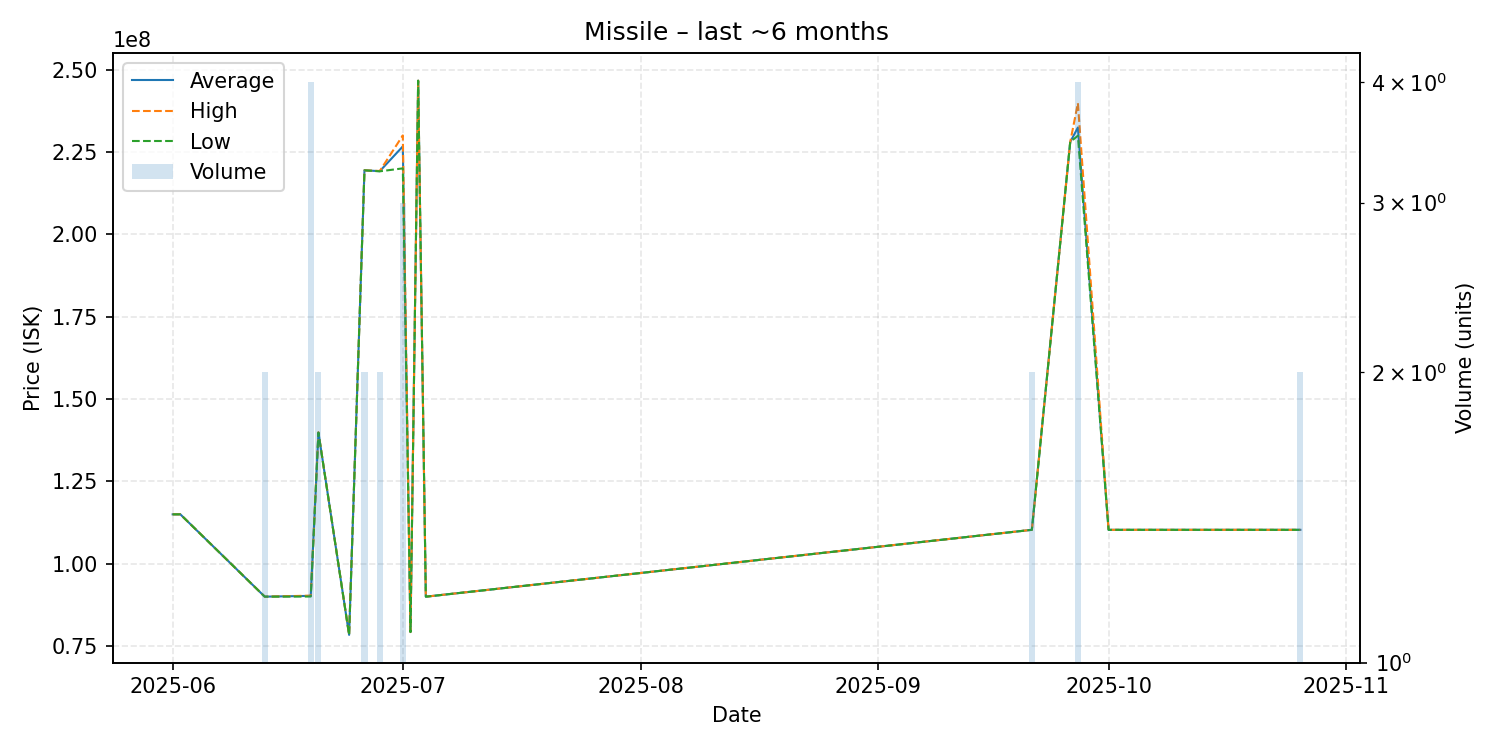

Values plotted in this chart, from the file beside it:
date, average, highest, lowest, order_count, volume
2025-06-01, 115000000, 115000000, 115000000, 1, 1
2025-06-02, 115000000, 115000000, 115000000, 1, 1
2025-06-13, 90020000, 90020000, 90020000, 1, 2
2025-06-19, 90255000, 90320000, 90060000, 4, 4
2025-06-20, 139850000, 139900000, 139800000, 2, 2
2025-06-24, 78420000, 78420000, 78420000, 1, 1
2025-06-26, 219400000, 219400000, 219400000, 2, 2
2025-06-28, 219150000, 219200000, 219100000, 2, 2
2025-07-01, 226666667, 230000000, 220000000, 2, 3
2025-07-02, 79280000, 79280000, 79280000, 1, 1
2025-07-03, 246600000, 246600000, 246600000, 1, 1
2025-07-04, 90010000, 90010000, 90010000, 1, 1
2025-09-21, 110300000, 110300000, 110300000, 2, 2
2025-09-26, 228000000, 228000000, 228000000, 1, 1
2025-09-27, 232400000, 239800000, 229900000, 4, 4
2025-10-01, 110300000, 110300000, 110300000, 1, 1
2025-10-26, 110300000, 110300000, 110300000, 1, 2
